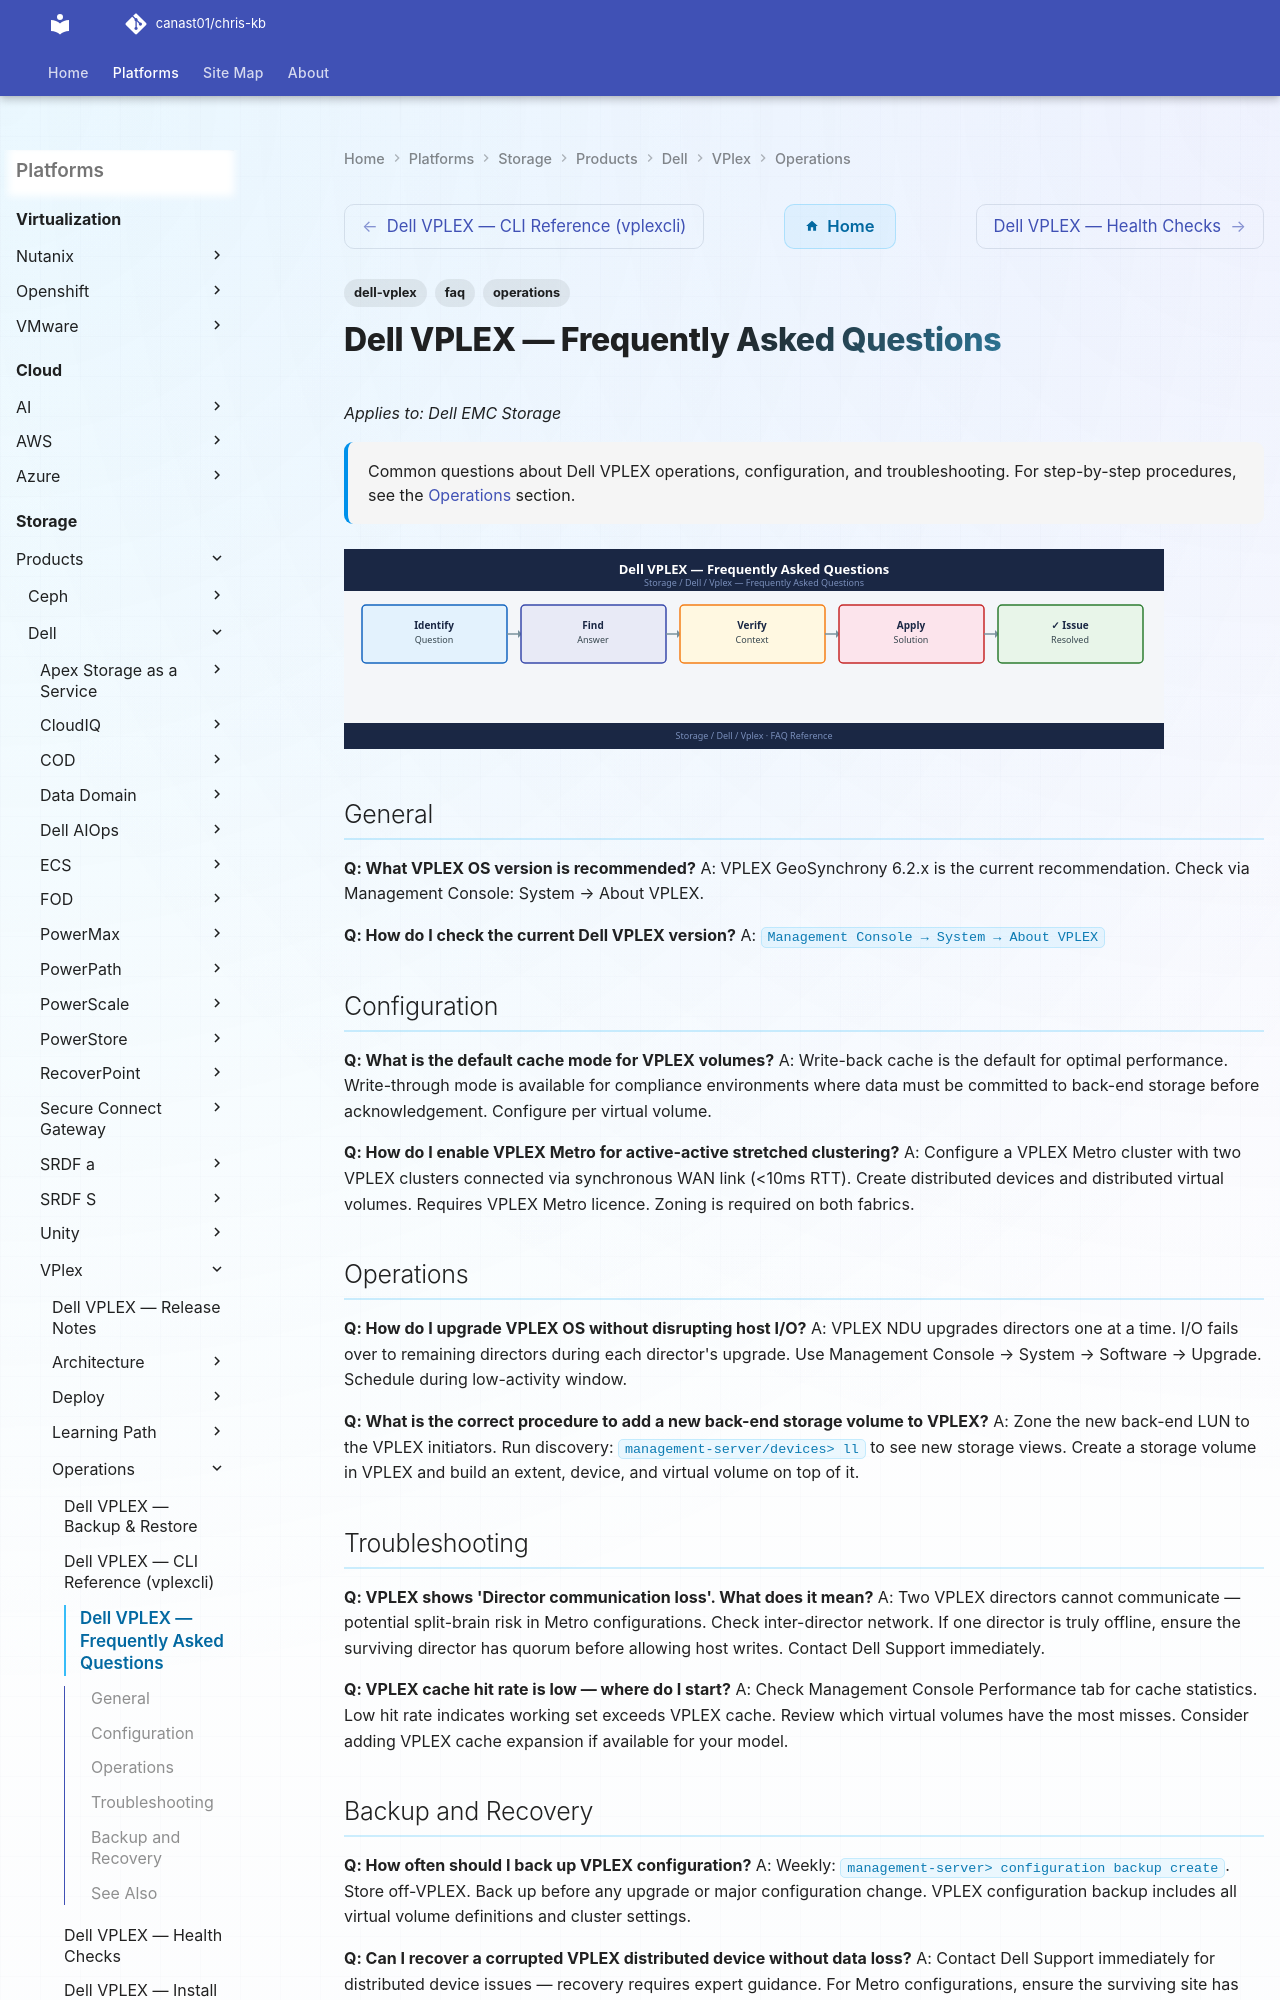

repository: canast01/chris-kb · page: storage/products/dell/vplex/operations/faq/index.html · generator: mkdocs

---
tags:
  - dell-vplex
  - faq
  - operations
description: "Common questions about Dell VPLEX operations, configuration, and troubleshooting. For step-by-step procedures, see the Operations section."
---
# Dell VPLEX — Frequently Asked Questions

*Applies to: Dell EMC Storage*

<div class="kb-summary">
Common questions about Dell VPLEX operations, configuration, and troubleshooting. For step-by-step procedures, see the <a href="../">Operations</a> section.
</div>
![Dell VPLEX — Frequently Asked Questions](../../../../../assets/storage-dell-vplex-operations-faq.svg)

## General

**Q: What VPLEX OS version is recommended?**
A: VPLEX GeoSynchrony 6.2.x is the current recommendation. Check via Management Console: System → About VPLEX.

**Q: How do I check the current Dell VPLEX version?**
A: `Management Console → System → About VPLEX`
